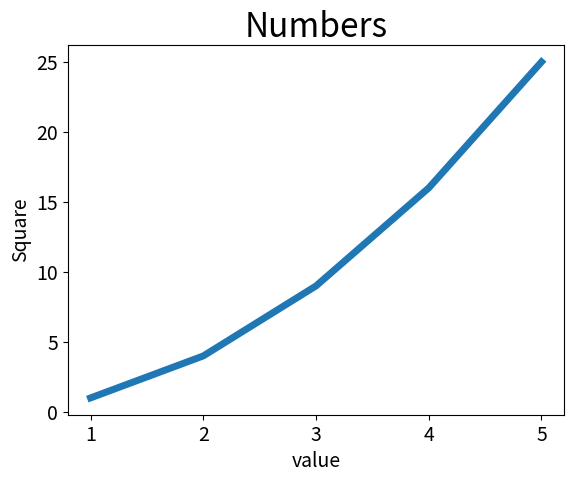

Recreate this plot in Python.
# -*- coding: utf-8 -*-
# [redacted]
import matplotlib.pyplot as plt
input_values = [1, 2, 3, 4, 5]
squares = [1, 4, 9, 16, 25]
plt.plot(input_values, squares, linewidth=5)
plt.title("Numbers", fontsize=24)
plt.xlabel("value", fontsize=14)
plt.ylabel("Square", fontsize=14)
plt.tick_params(axis='both', labelsize=14)
plt.show()
